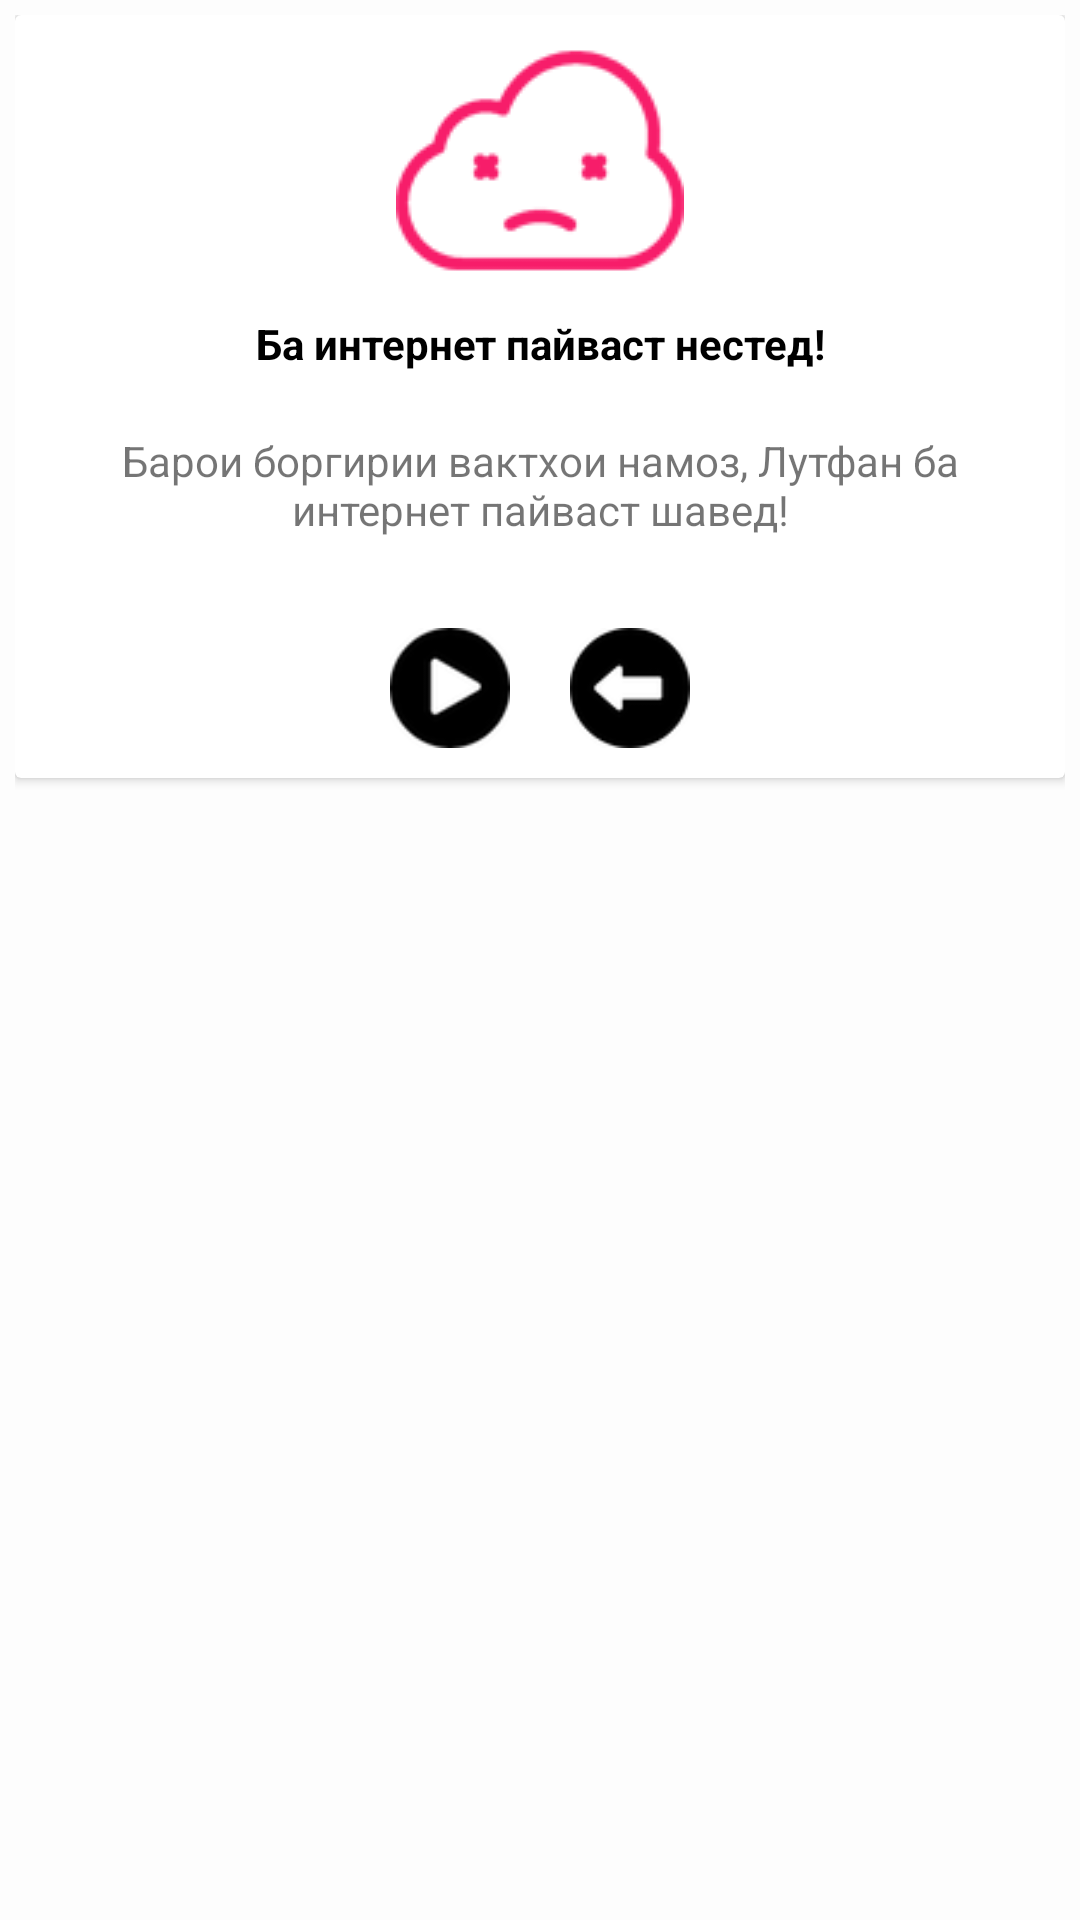

The Android layout XML behind this screen, and the referenced resources:
<!-- AndroidManifest.xml: application theme AppTheme -->
<!-- res/layout/dialog_network_error.xml -->
<?xml version="1.0" encoding="utf-8"?>
<LinearLayout xmlns:android="http://schemas.android.com/apk/res/android"
    xmlns:app="http://schemas.android.com/apk/res-auto"
    android:orientation="vertical"
    android:layout_width="match_parent"
    android:layout_height="wrap_content"
    android:gravity="center_horizontal"
    android:padding="5dp">
    <androidx.cardview.widget.CardView
        android:layout_width="match_parent"
        android:layout_height="wrap_content">
        <LinearLayout
            android:layout_width="match_parent"
            android:layout_height="match_parent"
            android:orientation="vertical">
            <RelativeLayout
                android:layout_width="match_parent"
                android:gravity="center_horizontal"
                android:layout_height="100dp">
                <ImageView
                    android:layout_width="wrap_content"
                    android:layout_height="wrap_content"
                    android:src="@drawable/ic_no_network"/>
            </RelativeLayout>
            <TextView
                android:layout_width="match_parent"
                android:layout_height="wrap_content"
                android:gravity="center"
                android:text="Ба интернет пайваст нестед!"
                android:textStyle="bold"
                android:textColor="@color/black"
                android:id="@+id/tv_tajik_dia"/>

            <TextView
                android:layout_width="match_parent"
                android:layout_height="wrap_content"
                android:gravity="center"
                android:layout_margin="20dp"
                android:text="Барои боргирии вактхои намоз, Лутфан ба интернет пайваст шавед!"
                android:id="@+id/tv_translate_dia"/>
            <LinearLayout
                android:layout_width="match_parent"
                android:layout_height="match_parent"
                android:orientation="horizontal"
                android:gravity="center"
                android:layout_margin="10dp">
                <ImageView
                    android:layout_width="40dp"
                    android:layout_height="40dp"
                    android:id="@+id/iv_sound_dia"
                    android:src="@drawable/ic_play_black"
                    android:layout_marginRight="10dp"
                    android:clickable="true"/>
                <ImageView
                    android:layout_width="40dp"
                    android:layout_height="40dp"
                    android:id="@+id/iv_back_dia"
                    android:src="@drawable/ic_back_black"
                    android:layout_marginLeft="10dp"
                    android:clickable="true"/>
            </LinearLayout>
        </LinearLayout>

    </androidx.cardview.widget.CardView>

</LinearLayout>
<!-- resources referenced by this layout -->
<resources>
  <color name="black">#000000</color>
  <!-- drawable ic_back_black: png bitmap (drawable, 4259 bytes) -->
  <!-- drawable ic_no_network: png bitmap (drawable, 17317 bytes) -->
  <!-- drawable ic_play_black: png bitmap (drawable, 4468 bytes) -->
  <style name="AppTheme" parent="Theme.AppCompat.Light.DarkActionBar">
          
          <item name="colorPrimary">@color/greyLight</item>
          <item name="colorPrimaryDark">@color/blackLightText
          </item>
          <item name="colorAccent">@color/greenMain</item>
          <item name="android:windowBackground">@color/whiteDarker</item>
  
      </style>
  <color name="greyLight">#cccccc</color>
  <color name="blackLightText">#898989</color>
  <color name="greenMain">#00d564</color>
  <color name="whiteDarker">#fdfdfd</color>
</resources>
